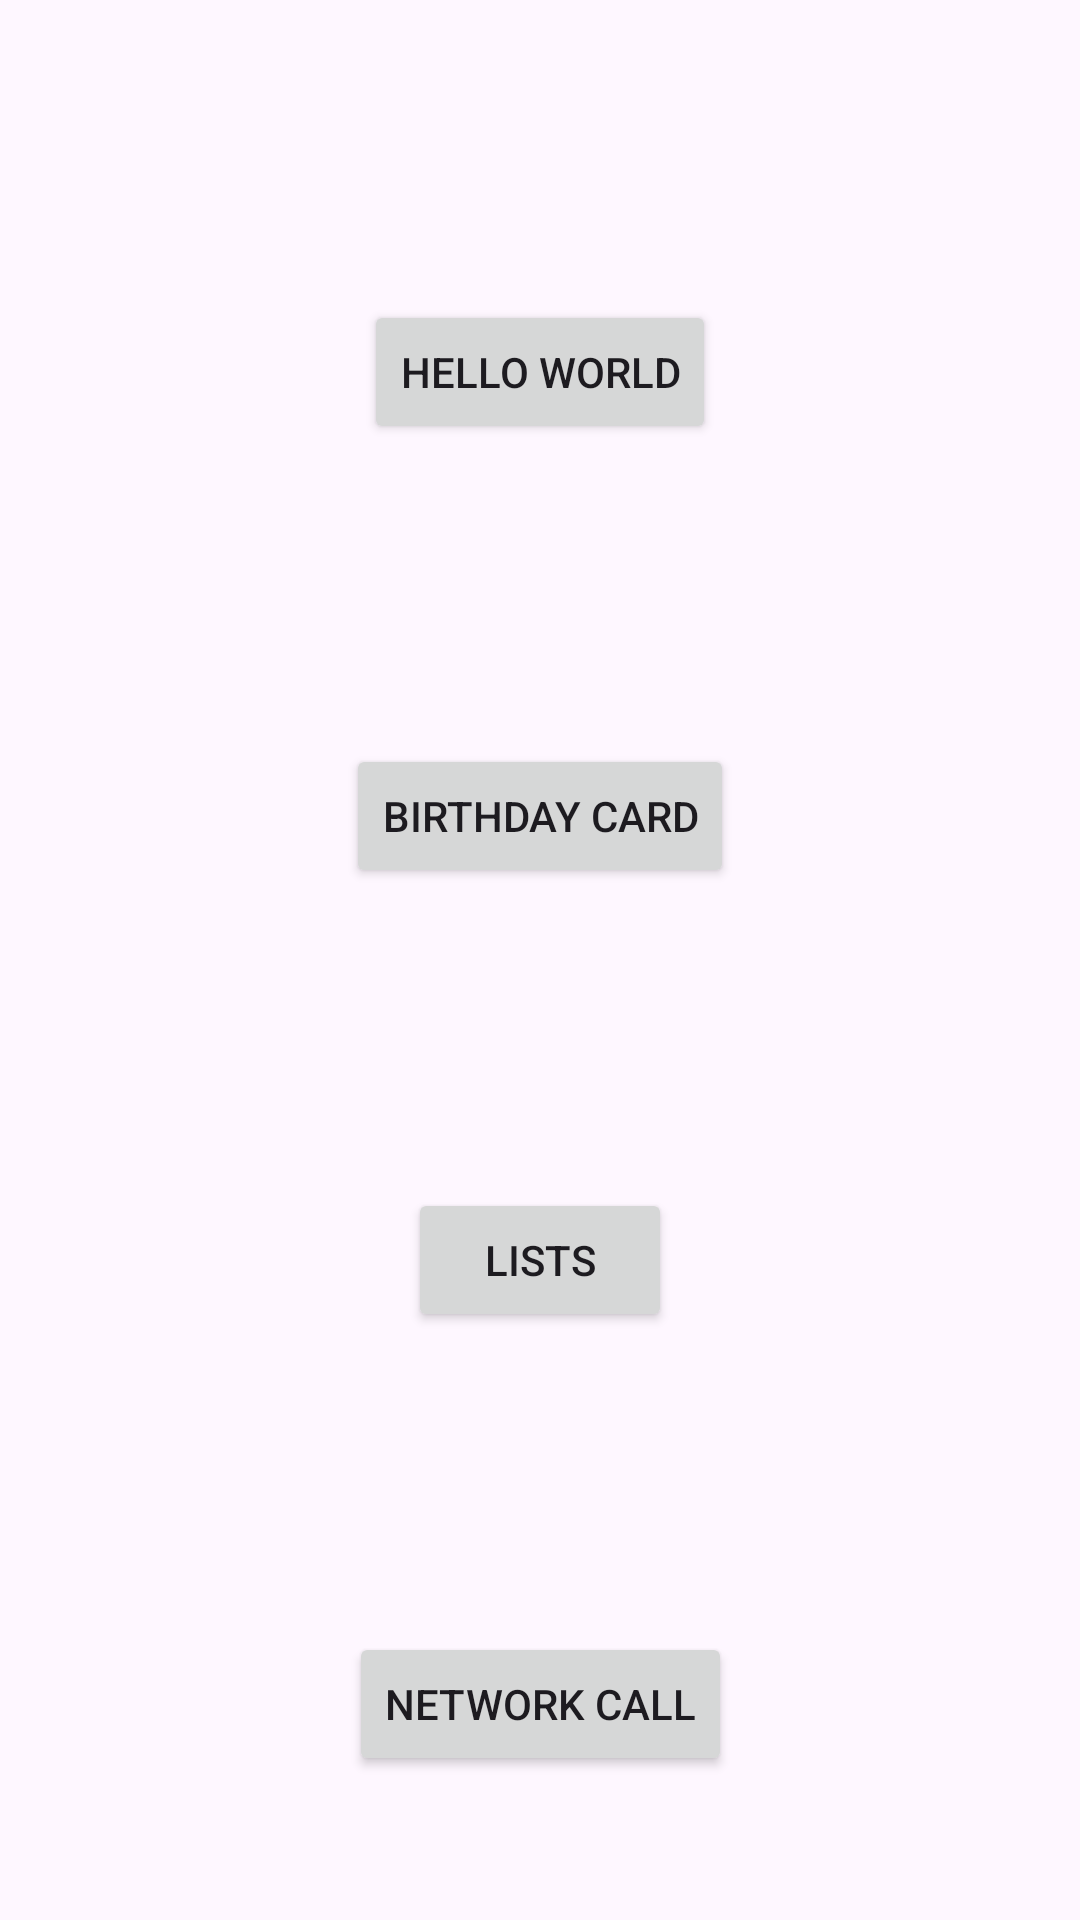

The Android layout XML behind this screen, and the referenced resources:
<!-- AndroidManifest.xml: application theme Theme.HelloWorldAndroid -->
<!-- res/layout/activity_main.xml -->
<?xml version="1.0" encoding="utf-8"?>
<androidx.constraintlayout.widget.ConstraintLayout xmlns:android="http://schemas.android.com/apk/res/android"
    xmlns:app="http://schemas.android.com/apk/res-auto"
    xmlns:tools="http://schemas.android.com/tools"
    android:id="@+id/main"
    android:layout_width="match_parent"
    android:layout_height="match_parent"
    tools:context=".MainActivity">

    <Button
        android:id="@+id/helloWorldButton"
        android:layout_width="wrap_content"
        android:layout_height="wrap_content"
        android:text="@string/hello_world"
        app:layout_constraintTop_toTopOf="parent"
        app:layout_constraintStart_toStartOf="parent"
        app:layout_constraintEnd_toEndOf="parent"
        android:layout_marginTop="100dp"/>

    <Button
        android:id="@+id/birthdayCardButton"
        android:layout_width="wrap_content"
        android:layout_height="wrap_content"
        android:text="@string/birthday_card"
        app:layout_constraintTop_toBottomOf="@id/helloWorldButton"
        app:layout_constraintStart_toStartOf="parent"
        app:layout_constraintEnd_toEndOf="parent"
        android:layout_marginTop="100dp"/>

    <Button
        android:id="@+id/listButton"
        android:layout_width="wrap_content"
        android:layout_height="wrap_content"
        android:text="@string/list_button"
        app:layout_constraintTop_toBottomOf="@id/birthdayCardButton"
        app:layout_constraintStart_toStartOf="parent"
        app:layout_constraintEnd_toEndOf="parent"
        android:layout_marginTop="100dp"/>

    <Button
        android:id="@+id/netButton"
        android:layout_width="wrap_content"
        android:layout_height="wrap_content"
        android:text="@string/network_call"
        app:layout_constraintTop_toBottomOf="@id/listButton"
        app:layout_constraintStart_toStartOf="parent"
        app:layout_constraintEnd_toEndOf="parent"
        android:layout_marginTop="100dp"/>
</androidx.constraintlayout.widget.ConstraintLayout>
<!-- resources referenced by this layout -->
<resources>
  <string name="birthday_card">BIRTHDAY CARD</string>
  <string name="hello_world">HELLO WORLD</string>
  <string name="list_button">LISTS</string>
  <string name="network_call">NETWORK CALL</string>
  <style name="Theme.HelloWorldAndroid" parent="Base.Theme.HelloWorldAndroid" />
  <style name="Base.Theme.HelloWorldAndroid" parent="Theme.Material3.DayNight">
          
          
      </style>
</resources>
